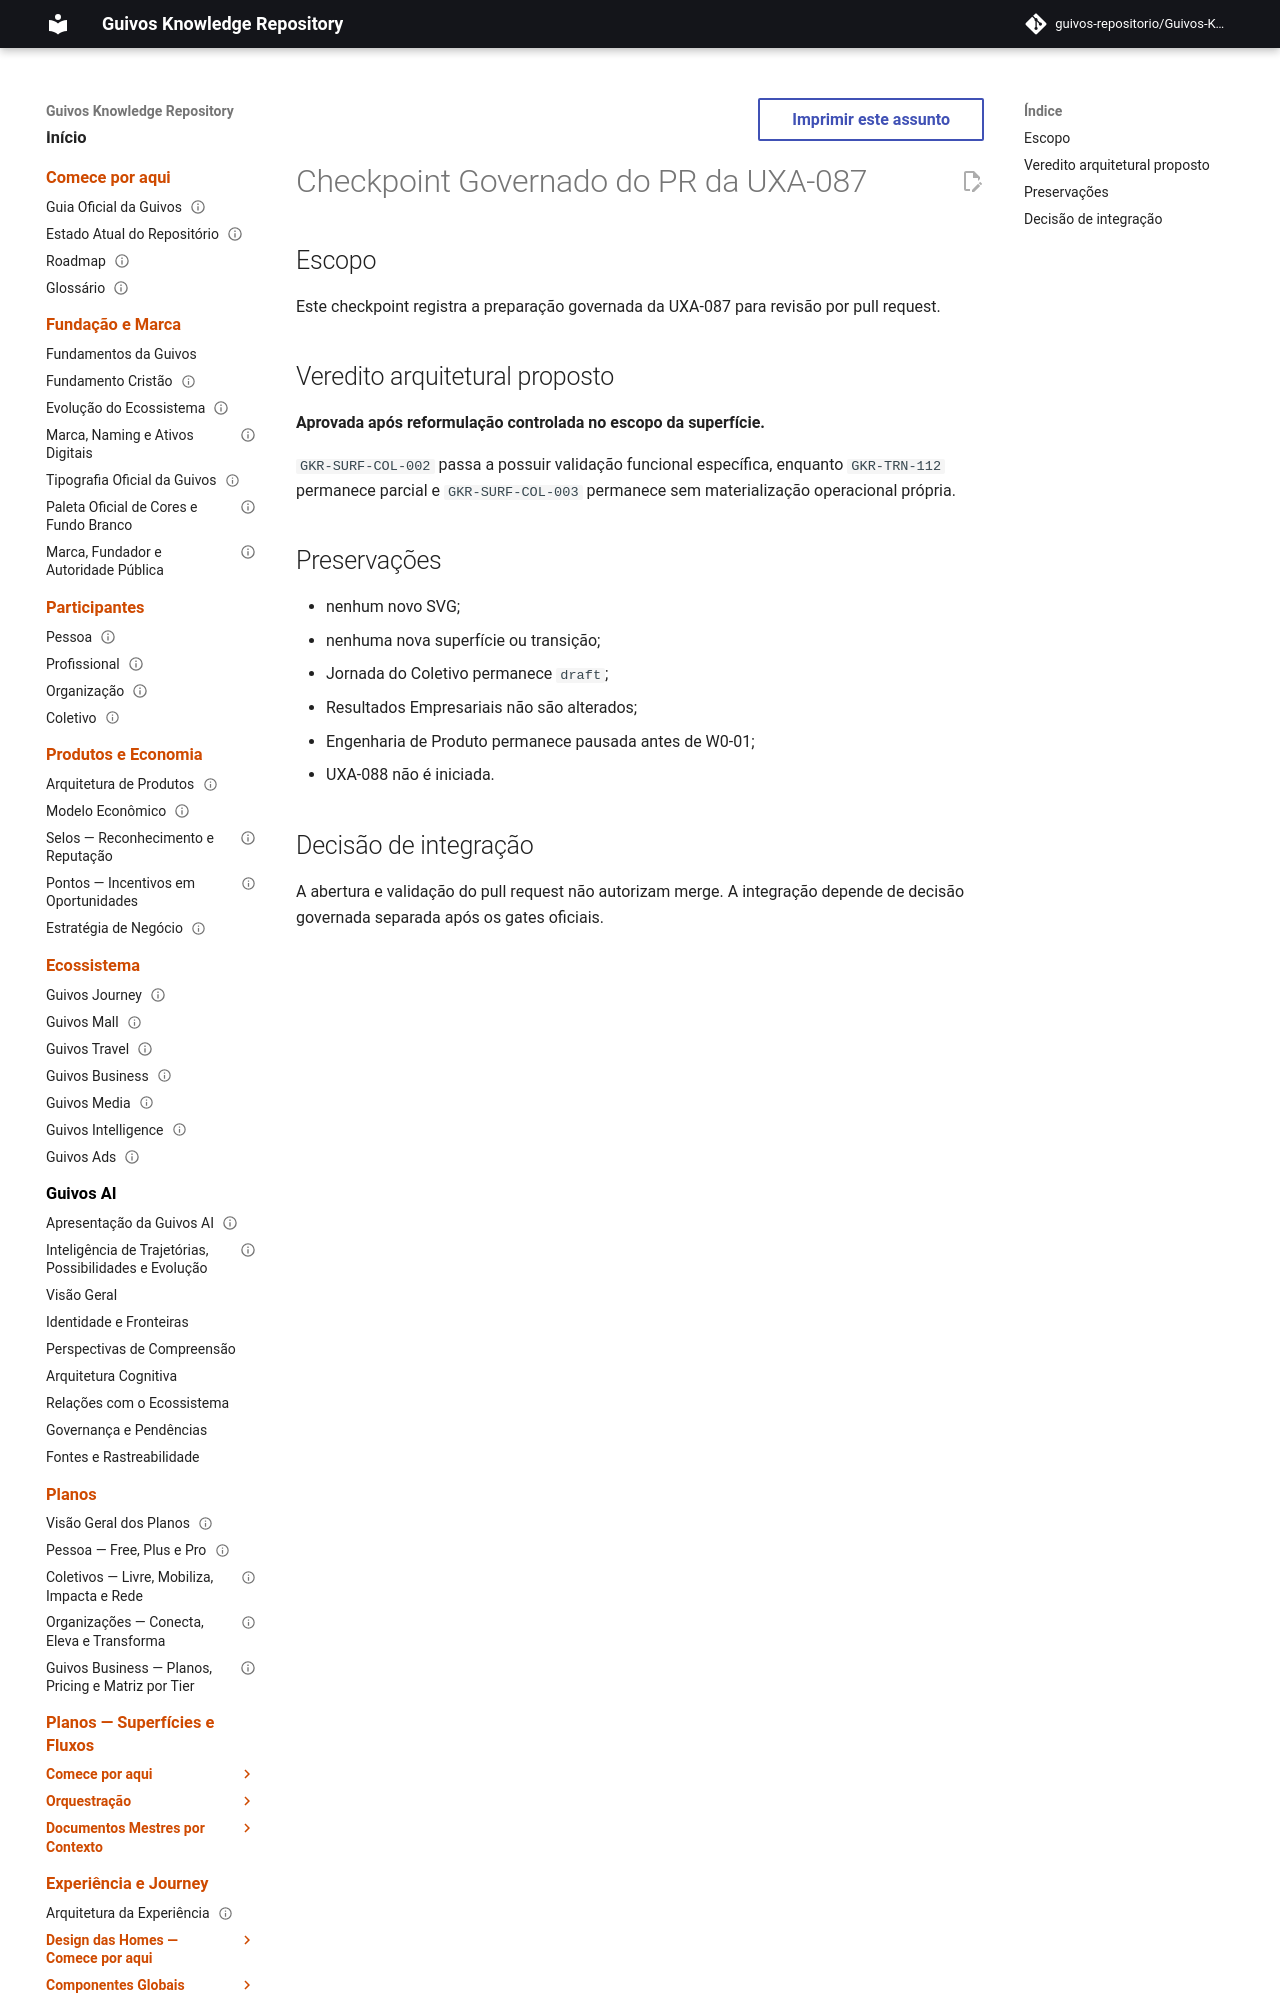

repository: guivos-repositorio/Guivos-Knowledge-Repository · page: project/uxa-087-pr-checkpoint/index.html · generator: mkdocs

---
id: GKR-UXA-087-PR-CHECKPOINT-001
title: Checkpoint Governado do PR da UXA-087
status: draft
version: 0.1.0
owner: Repositório de Conhecimento da Guivos
last_updated: 2026-08-07
depends_on:
  - UXA-087
  - GKR-STATE-001
related:
  - GKR-SURF-COL-002
  - GKR-SURF-COL-003
  - GKR-TRN-112
  - M7.74
normative: false
---

# Checkpoint Governado do PR da UXA-087

## Escopo

Este checkpoint registra a preparação governada da UXA-087 para revisão por pull request.
